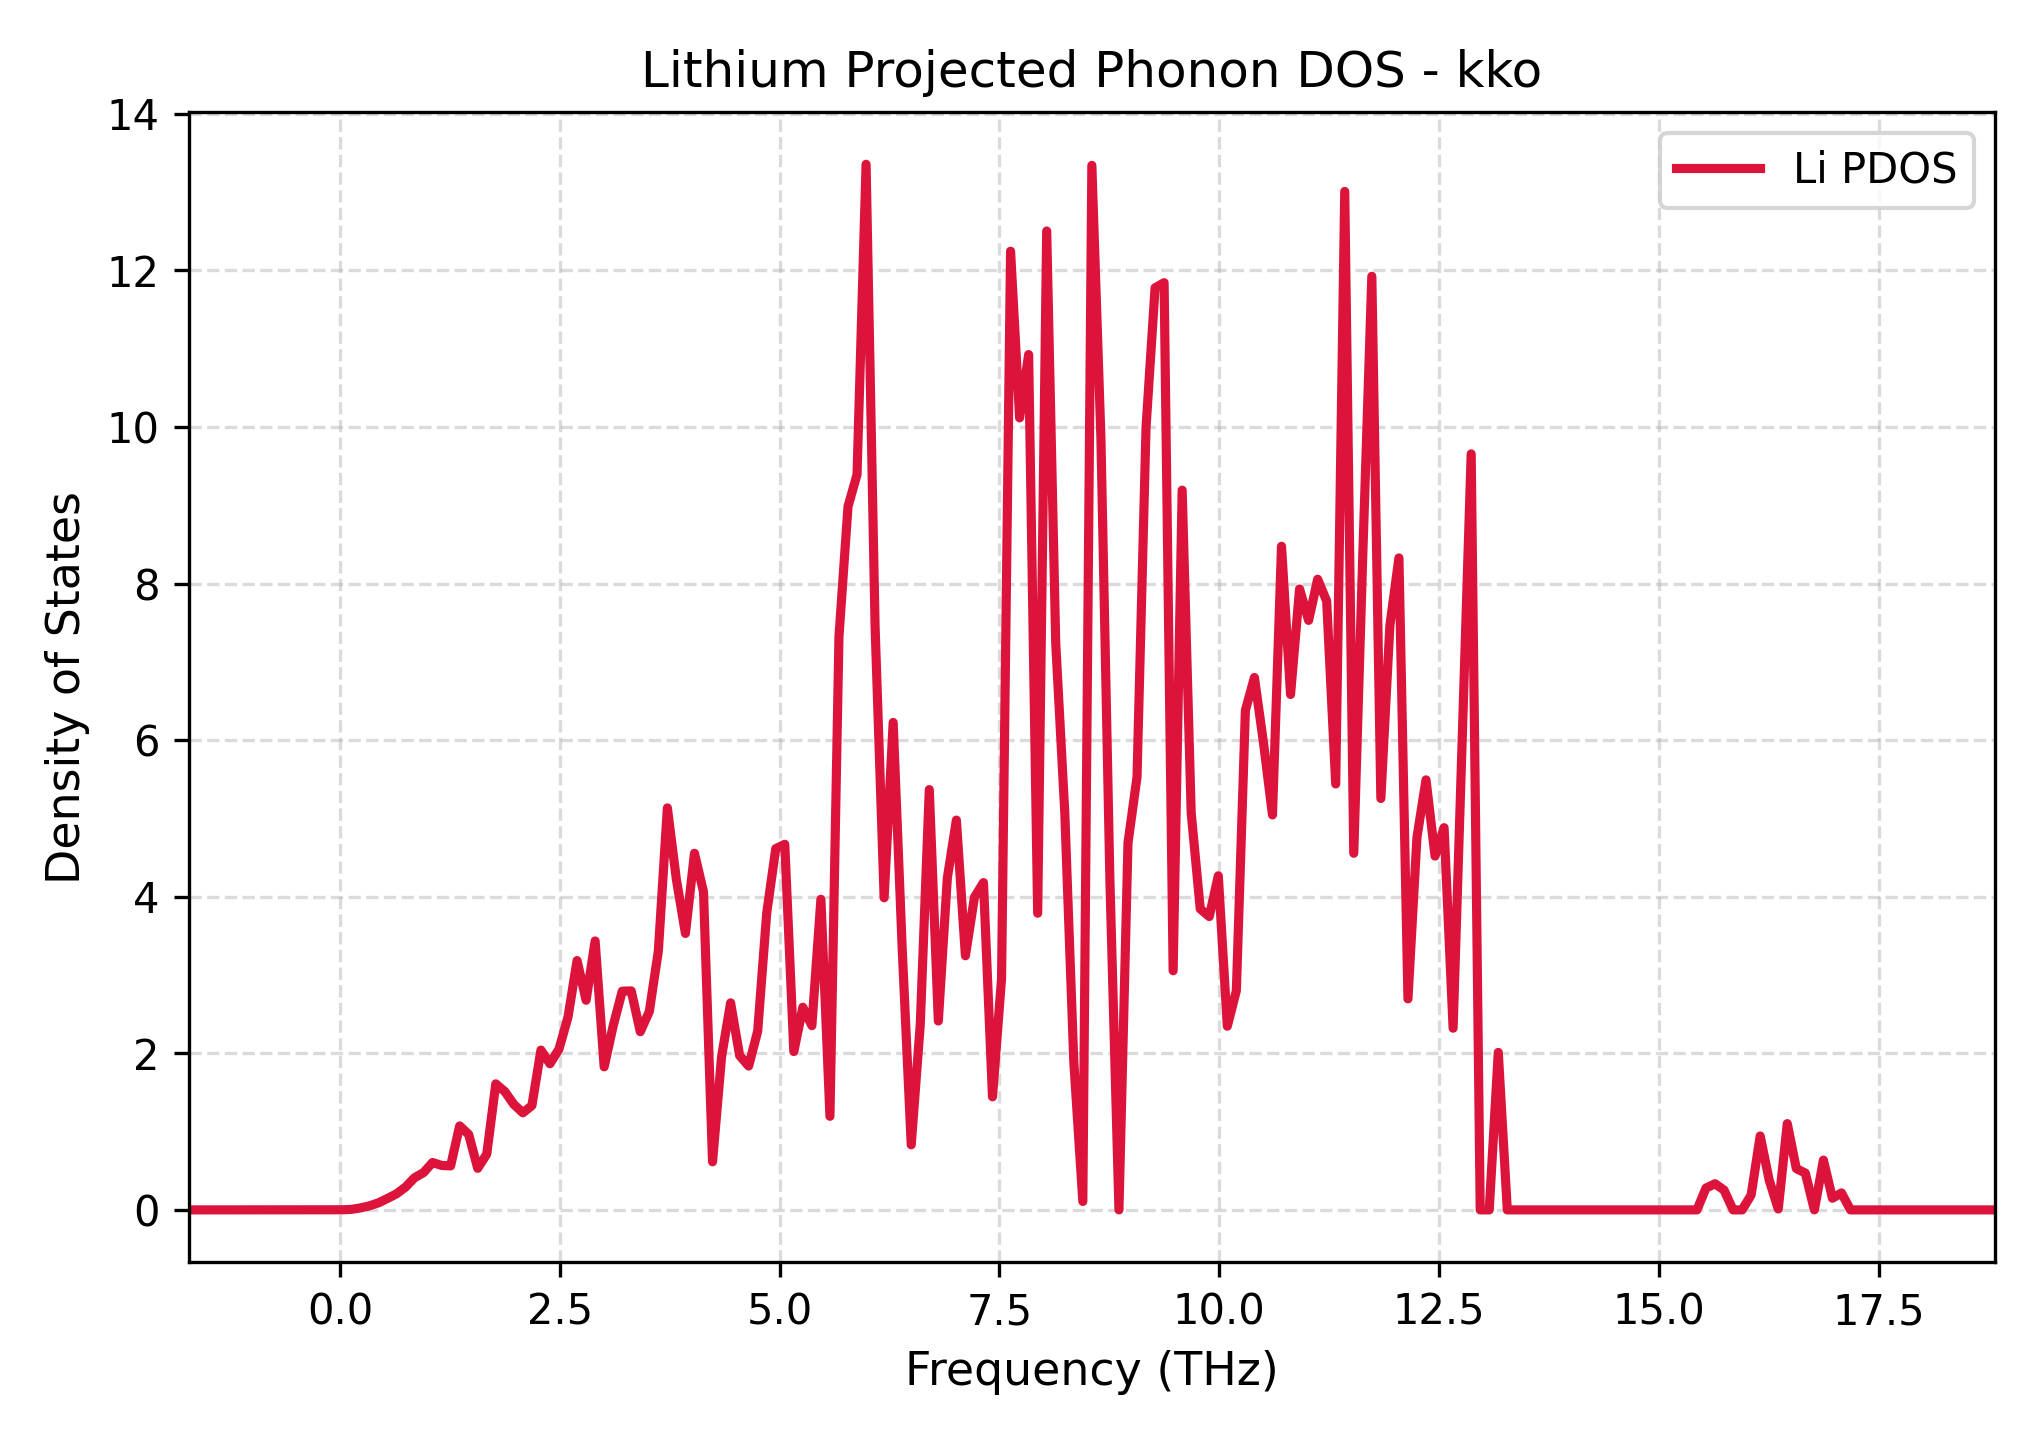

Data behind this chart, as committed beside it:
Frequency_THz, Lithium_PDOS
-1.722, 0.0
-1.619, 0.0
-1.516, 0.0
-1.414, 0.0
-1.311, 0.0
-1.208, 0.0
-1.105, 0.0
-1.003, 0.0
-0.9, 0.0
-0.7973, 0.0
-0.6946, 0.0
-0.5919, 0.0
-0.4891, 0.0
-0.3864, 0.0
-0.2837, 0.0
-0.1809, 0.0
-0.07821, 0.0
0.02452, 0.001401
0.1272, 0.006366
0.23, 0.02495
0.3327, 0.05121
0.4354, 0.08976
0.5382, 0.1456
0.6409, 0.2048
0.7436, 0.2907
0.8463, 0.41
0.9491, 0.4763
1.052, 0.6051
1.155, 0.5678
1.257, 0.5621
1.36, 1.072
1.463, 0.9633
1.565, 0.5313
1.668, 0.7121
1.771, 1.61
1.874, 1.512
1.976, 1.347
2.079, 1.24
2.182, 1.332
2.285, 2.041
2.387, 1.866
2.49, 2.055
2.593, 2.465
2.695, 3.184
2.798, 2.677
2.901, 3.435
3.004, 1.827
3.106, 2.351
3.209, 2.793
3.312, 2.797
3.415, 2.276
3.517, 2.534
3.62, 3.306
3.723, 5.134
3.825, 4.218
3.928, 3.531
4.031, 4.555
4.134, 4.062
4.236, 0.6142
4.339, 1.956
... 141 more rows
